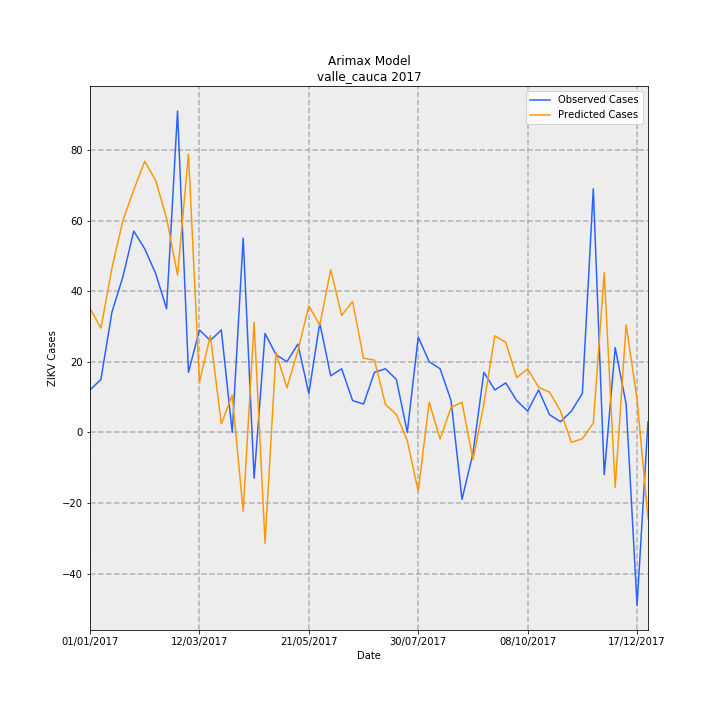

The file beside this chart, header and first rows:
Date, predictions_incidence, observed_incidence, Predicted Cases, Observed Cases, error
01/01/2017, 0.7608, 0.2601, 35.1, 12.0, -23.1
08/01/2017, 0.6398, 0.3251, 29.52, 15.0, -14.52
15/01/2017, 1.007, 0.737, 46.46, 34.0, -12.46
22/01/2017, 1.299, 0.9537, 59.93, 44.0, -15.93
29/01/2017, 1.489, 1.236, 68.69, 57.0, -11.69
05/02/2017, 1.664, 1.127, 76.77, 52.0, -24.77
12/02/2017, 1.546, 0.9754, 71.34, 45.0, -26.34
19/02/2017, 1.315, 0.7587, 60.66, 35.0, -25.66
26/02/2017, 0.9662, 1.973, 44.57, 91.0, 46.43
05/03/2017, 1.708, 0.3685, 78.81, 17.0, -61.81
12/03/2017, 0.306, 0.6286, 14.12, 29.0, 14.88
19/03/2017, 0.5938, 0.5636, 27.4, 26.0, -1.395
26/03/2017, 0.05176, 0.6286, 2.388, 29.0, 26.61
02/04/2017, 0.2279, 0.0, 10.52, 0.0, -10.52
09/04/2017, -0.4844, 1.192, -22.35, 55.0, 77.35
16/04/2017, 0.6753, -0.2818, 31.16, -13.0, -44.16
23/04/2017, -0.6811, 0.6069, -31.42, 28.0, 59.42
30/04/2017, 0.4887, 0.4769, 22.54, 22.0, -0.5447
07/05/2017, 0.2738, 0.4335, 12.63, 20.0, 7.368
14/05/2017, 0.4997, 0.5419, 23.05, 25.0, 1.948
21/05/2017, 0.777, 0.2384, 35.84, 11.0, -24.84
28/05/2017, 0.6574, 0.672, 30.33, 31.0, 0.6736
04/06/2017, 0.9985, 0.3468, 46.07, 16.0, -30.07
11/06/2017, 0.7173, 0.3902, 33.09, 18.0, -15.09
18/06/2017, 0.8037, 0.1951, 37.08, 9.0, -28.08
25/06/2017, 0.4548, 0.1734, 20.98, 8.0, -12.98
02/07/2017, 0.4438, 0.3685, 20.47, 17.0, -3.472
09/07/2017, 0.1707, 0.3902, 7.875, 18.0, 10.13
16/07/2017, 0.1095, 0.3251, 5.052, 15.0, 9.948
23/07/2017, -0.05037, 0.0, -2.324, 0.0, 2.324
30/07/2017, -0.363, 0.5853, -16.75, 27.0, 43.75
06/08/2017, 0.1854, 0.4335, 8.551, 20.0, 11.45
13/08/2017, -0.04133, 0.3902, -1.907, 18.0, 19.91
20/08/2017, 0.1529, 0.1951, 7.053, 9.0, 1.947
27/08/2017, 0.1842, -0.4118, 8.499, -19.0, -27.5
03/09/2017, -0.1678, -0.1301, -7.741, -6.0, 1.741
10/09/2017, 0.1748, 0.3685, 8.064, 17.0, 8.936
17/09/2017, 0.5923, 0.2601, 27.32, 12.0, -15.32
24/09/2017, 0.553, 0.3035, 25.51, 14.0, -11.51
01/10/2017, 0.3362, 0.1951, 15.51, 9.0, -6.512
08/10/2017, 0.3899, 0.1301, 17.99, 6.0, -11.99
15/10/2017, 0.2768, 0.2601, 12.77, 12.0, -0.7714
22/10/2017, 0.2463, 0.1084, 11.36, 5.0, -6.364
29/10/2017, 0.1316, 0.06503, 6.073, 3.0, -3.073
05/11/2017, -0.06168, 0.1301, -2.846, 6.0, 8.846
12/11/2017, -0.03951, 0.2384, -1.823, 11.0, 12.82
19/11/2017, 0.05601, 1.496, 2.584, 69.0, 66.42
26/11/2017, 0.98, -0.2601, 45.21, -12.0, -57.21
03/12/2017, -0.3374, 0.5202, -15.56, 24.0, 39.56
10/12/2017, 0.66, 0.1734, 30.45, 8.0, -22.45
17/12/2017, 0.2037, -1.062, 9.398, -49.0, -58.4
24/12/2017, -0.5299, 0.06503, -24.45, 3.0, 27.45
